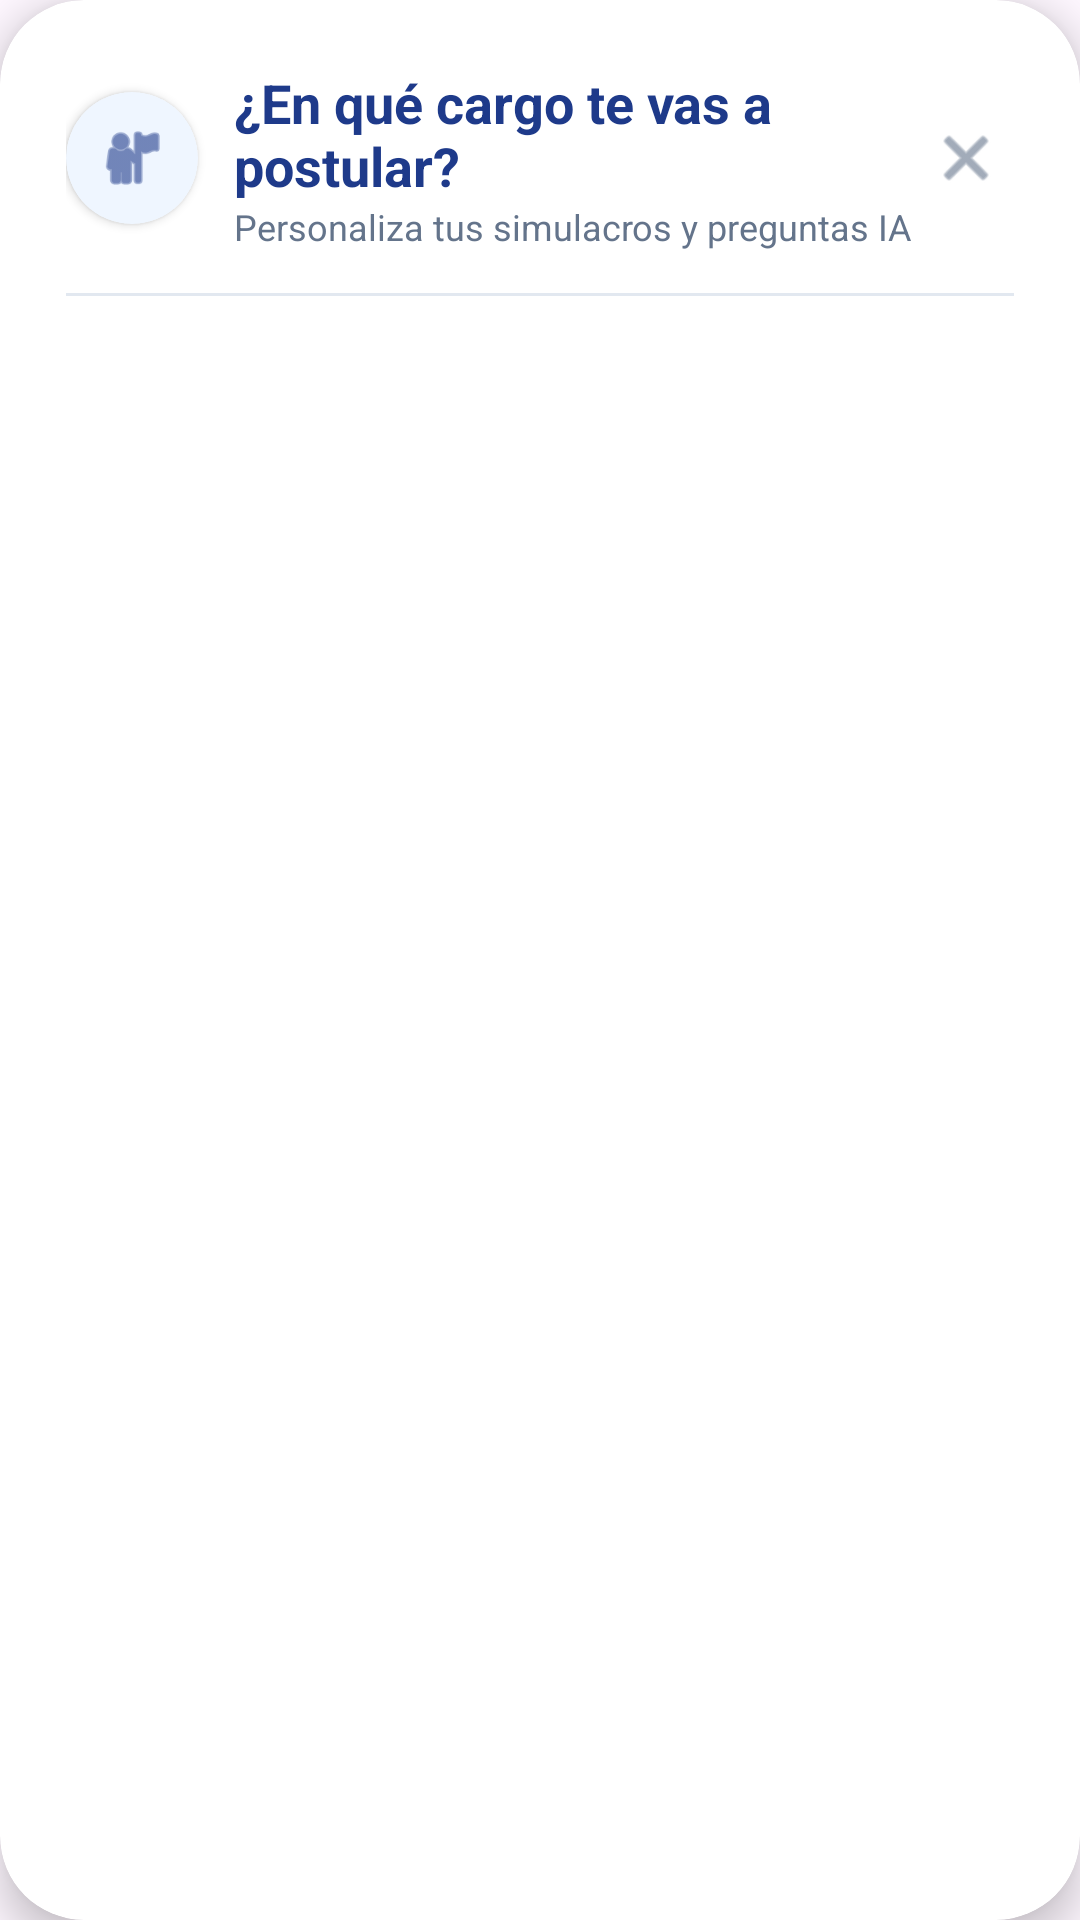

Produce the Android XML layout that renders to this screen, including the resource entries it uses.
<!-- AndroidManifest.xml: application theme Theme.App_empleate -->
<!-- res/layout/dialog_selector_cargo.xml -->
<?xml version="1.0" encoding="utf-8"?>
<com.google.android.material.card.MaterialCardView
    xmlns:android="http://schemas.android.com/apk/res/android"
    xmlns:app="http://schemas.android.com/apk/res-auto"
    android:layout_width="match_parent"
    android:layout_height="wrap_content"
    app:cardCornerRadius="28dp"
    app:cardElevation="8dp"
    app:cardBackgroundColor="#FFFFFF"
    app:strokeWidth="0dp">

    <LinearLayout
        android:layout_width="match_parent"
        android:layout_height="wrap_content"
        android:orientation="vertical"
        android:padding="22dp">

        
        <LinearLayout
            android:layout_width="match_parent"
            android:layout_height="wrap_content"
            android:orientation="horizontal"
            android:gravity="center_vertical"
            android:layout_marginBottom="14dp">

            <androidx.cardview.widget.CardView
                android:layout_width="44dp"
                android:layout_height="44dp"
                app:cardCornerRadius="22dp"
                app:cardElevation="2dp"
                app:cardBackgroundColor="#EFF6FF">

                <ImageView
                    android:layout_width="match_parent"
                    android:layout_height="match_parent"
                    android:contentDescription="Cargo"
                    android:padding="10dp"
                    android:scaleType="fitCenter"
                    android:src="@android:drawable/ic_menu_myplaces"
                    app:tint="#1E3A8A" />
            </androidx.cardview.widget.CardView>

            <LinearLayout
                android:layout_width="0dp"
                android:layout_height="wrap_content"
                android:layout_weight="1"
                android:layout_marginStart="12dp"
                android:orientation="vertical">

                <TextView
                    android:layout_width="wrap_content"
                    android:layout_height="wrap_content"
                    android:text="¿En qué cargo te vas a postular?"
                    android:textColor="#1E3A8A"
                    android:textSize="18sp"
                    android:textStyle="bold" />

                <TextView
                    android:layout_width="wrap_content"
                    android:layout_height="wrap_content"
                    android:text="Personaliza tus simulacros y preguntas IA"
                    android:textColor="#64748B"
                    android:textSize="12sp" />
            </LinearLayout>

            <ImageView
                android:id="@+id/btnCerrarSelectorCargo"
                android:layout_width="32dp"
                android:layout_height="32dp"
                android:padding="4dp"
                android:background="?attr/selectableItemBackgroundBorderless"
                android:contentDescription="Cerrar"
                android:src="@android:drawable/ic_menu_close_clear_cancel"
                app:tint="#64748B" />
        </LinearLayout>

        <View
            android:layout_width="match_parent"
            android:layout_height="1dp"
            android:background="#E2E8F0"
            android:layout_marginBottom="14dp" />

        <ScrollView
            android:layout_width="match_parent"
            android:layout_height="wrap_content"
            android:maxHeight="400dp"
            android:overScrollMode="never">

            <LinearLayout
                android:id="@+id/containerCargos"
                android:layout_width="match_parent"
                android:layout_height="wrap_content"
                android:orientation="vertical" />
        </ScrollView>

    </LinearLayout>
</com.google.android.material.card.MaterialCardView>
<!-- resources referenced by this layout -->
<resources>
  <style name="Theme.App_empleate" parent="Base.Theme.App_empleate" />
  <style name="Base.Theme.App_empleate" parent="Theme.Material3.DayNight.NoActionBar">
          
          
      </style>
</resources>
